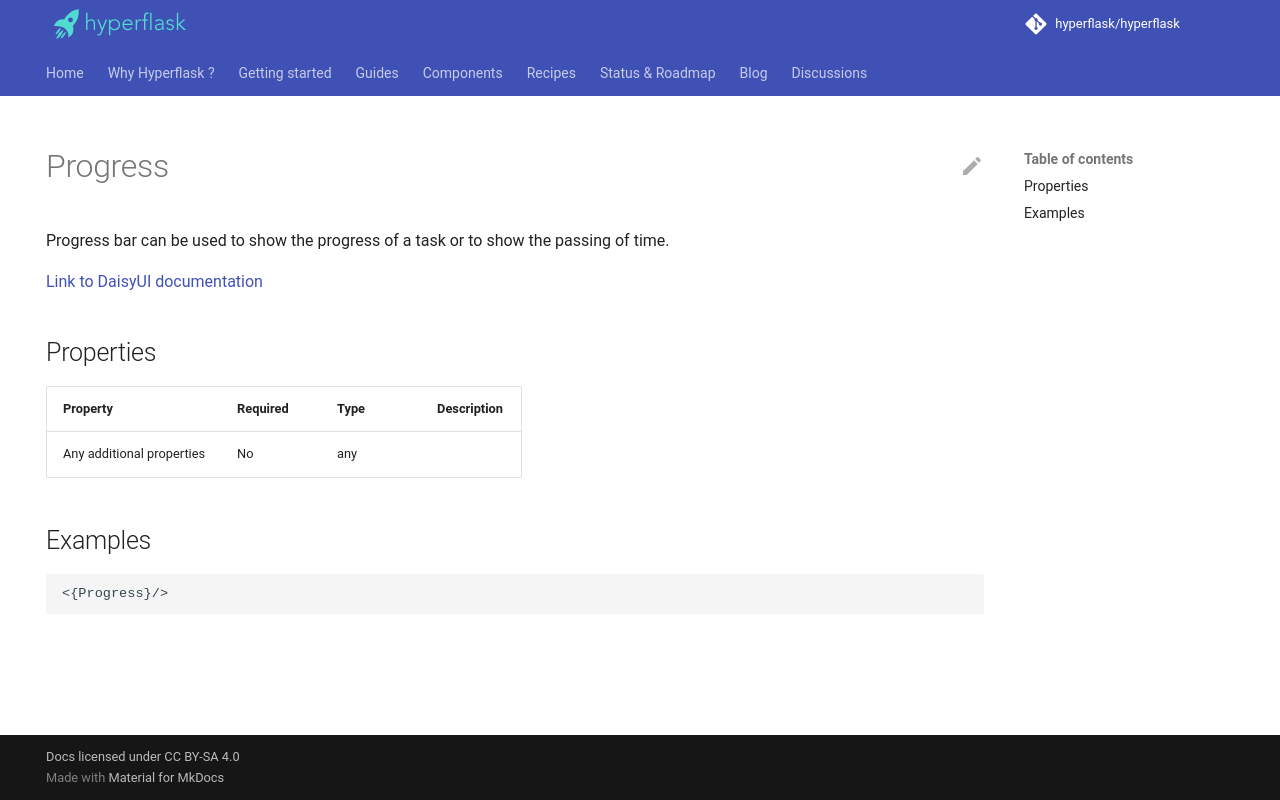

repository: hyperflask/hyperflask-docs · page: components/daisyui/Progress/index.html · generator: mkdocs

---
hide: [navigation, footer]
---
# Progress

Progress bar can be used to show the progress of a task or to show the passing of time.

[Link to DaisyUI documentation](https://daisyui.com/components/progress/)

## Properties

| Property | Required | Type | Description |
|----------|----------|------|-------------|
|Any additional properties|No|any||

## Examples

```
<{Progress}/>
```
